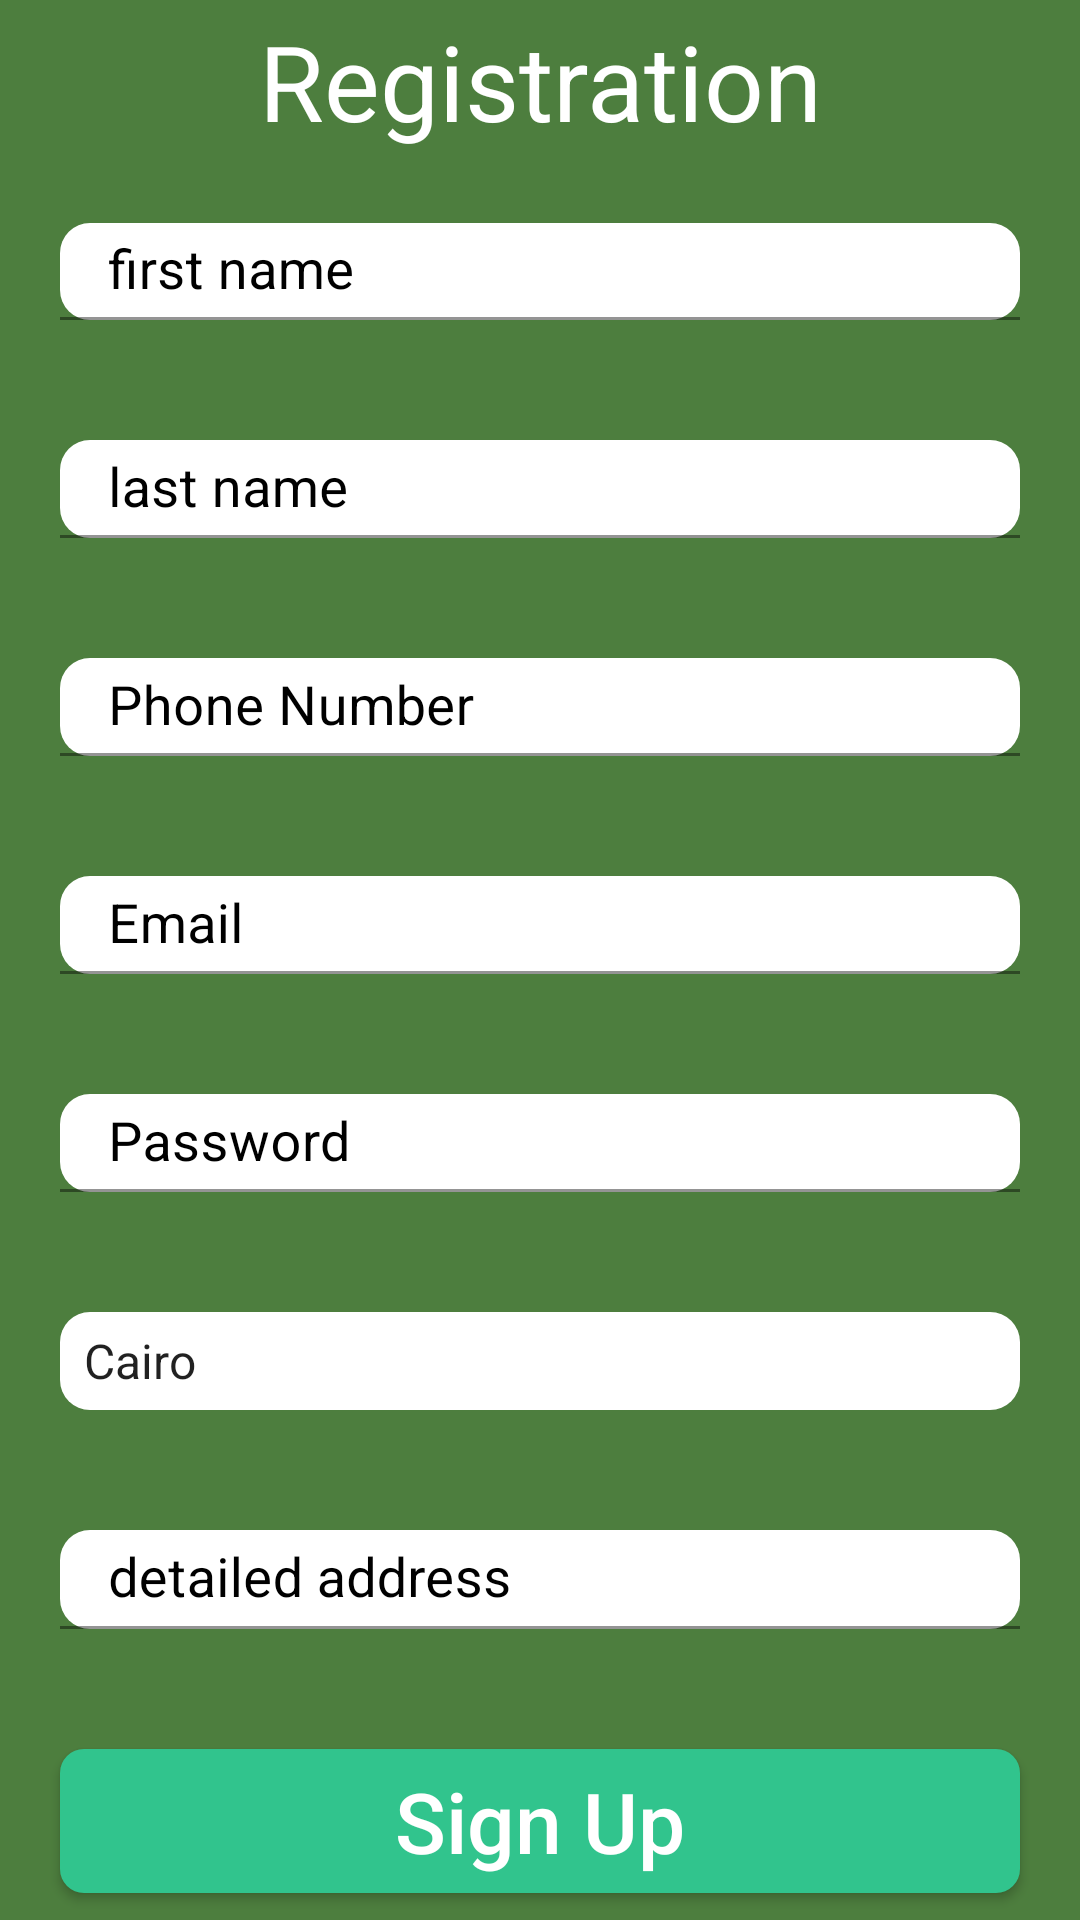

Here is an Android app screen rendered from its layout file. Give the layout XML and the strings, colors and styles it references.
<!-- AndroidManifest.xml: application theme Theme.BookExchange -->
<!-- res/layout/activity_registeration.xml -->
<?xml version="1.0" encoding="utf-8"?>
<LinearLayout xmlns:android="http://schemas.android.com/apk/res/android"
    xmlns:tools="http://schemas.android.com/tools"
    android:layout_width="match_parent"
    android:layout_height="match_parent"
    xmlns:app="http://schemas.android.com/apk/res-auto"
    android:weightSum="100"
    android:orientation="vertical"
    android:background="@color/main_color"
    tools:context=".UI.Registeration">


    <TextView
        android:layout_width="match_parent"
        android:text="Registration"
        android:gravity="center"
        android:textSize="35sp"
        android:textColor="@color/white"
        android:layout_height="0dp"
        android:layout_weight="20"
        ></TextView>

    <com.google.android.material.textfield.TextInputLayout
        android:id="@+id/registeration_layout_fname"
        android:layout_width="match_parent"
        android:layout_height="0dp"
        android:layout_weight="12"
        android:layout_margin="20dp"
        android:textColor="@color/black"
        android:textColorHint="@color/black"
        app:hintTextColor="@color/black"
        >

        <com.google.android.material.textfield.TextInputEditText
            android:id="@+id/registeration_edit_fname"
            android:layout_width="match_parent"
            android:layout_height="match_parent"
            android:inputType="textPersonName"
            android:background="@drawable/edit_sign_in"
            android:textColor="@color/black"
            android:textColorHint="@color/black"
            android:textSize="18sp"
            android:hint="first name"
            android:textColorLink="@color/black"
            android:textColorHighlight="@color/black"
            android:textCursorDrawable="@color/black"
            />
    </com.google.android.material.textfield.TextInputLayout>

    <com.google.android.material.textfield.TextInputLayout
        android:id="@+id/registeration_layout_lname"
        android:layout_width="match_parent"
        android:layout_height="0dp"
        android:layout_weight="12"
        android:layout_margin="20dp"
        android:textColor="@color/black"
        android:textColorHint="@color/black"
        app:hintTextColor="@color/black"
        >

        <com.google.android.material.textfield.TextInputEditText
            android:id="@+id/registeration_edit_lname"
            android:layout_width="match_parent"
            android:layout_height="match_parent"
            android:inputType="textPersonName"
            android:background="@drawable/edit_sign_in"
            android:textColor="@color/black"
            android:textColorHint="@color/black"
            android:textSize="18sp"
            android:hint="last name"
            android:textColorLink="@color/black"
            android:textColorHighlight="@color/black"
            android:textCursorDrawable="@color/black"
            />
    </com.google.android.material.textfield.TextInputLayout>



    <com.google.android.material.textfield.TextInputLayout
        android:id="@+id/registeration_layout_phone"
        android:layout_width="match_parent"
        android:layout_height="0dp"
        android:layout_weight="12"
        android:layout_margin="20dp"
        android:textColor="@color/black"
        android:textColorHint="@color/black"
        app:hintTextColor="@color/black"
        >

        <com.google.android.material.textfield.TextInputEditText
            android:id="@+id/registeration_edit_phone"
            android:layout_width="match_parent"
            android:layout_height="match_parent"
            android:inputType="phone"
            android:background="@drawable/edit_sign_in"
            android:textColor="@color/black"
            android:textColorHint="@color/black"
            android:textSize="18sp"
            android:hint="Phone Number"
            android:textColorLink="@color/black"
            android:textColorHighlight="@color/black"
            android:textCursorDrawable="@color/black"
            />
    </com.google.android.material.textfield.TextInputLayout>

    <com.google.android.material.textfield.TextInputLayout
        android:id="@+id/registeration_layout_email"
        android:layout_width="match_parent"
        android:layout_height="0dp"
        android:layout_weight="12"
        android:layout_margin="20dp"
        app:hintTextColor="@color/black"
        android:textColor="@color/black"
        android:textColorHint="@color/black">

        <com.google.android.material.textfield.TextInputEditText

            android:hint="Email"
            android:id="@+id/registeration_edit_email"
            android:inputType="textEmailAddress"
            android:layout_width="match_parent"
            android:background="@drawable/edit_sign_in"
            android:textColor="@color/black"
            android:textColorHint="@color/black"
            android:textSize="18sp"
            android:layout_height="match_parent"
            android:textCursorDrawable="@color/black"
            />

    </com.google.android.material.textfield.TextInputLayout>



    <com.google.android.material.textfield.TextInputLayout
        android:id="@+id/registeration_layout_pass"
        android:layout_width="match_parent"
        android:layout_height="0dp"
        android:layout_weight="12"
        android:layout_margin="20dp"
        android:textColor="@color/black"
        android:textColorHint="@color/black"
        app:hintTextColor="@color/black"
        >

        <com.google.android.material.textfield.TextInputEditText
            android:id="@+id/registeration_edit_pass"
            android:layout_width="match_parent"
            android:layout_height="match_parent"
            android:background="@drawable/edit_sign_in"
            android:textColor="@color/black"
            android:textColorHint="@color/black"
            android:textSize="18sp"
            android:inputType="textPassword"
            android:hint="Password"
            android:textColorLink="@color/black"
            android:textColorHighlight="@color/black"

            android:textCursorDrawable="@color/black"
             />
    </com.google.android.material.textfield.TextInputLayout>


    <Spinner
        android:layout_width="match_parent"
        android:layout_height="0dp"
        android:entries="@array/spin"
        android:id="@+id/registeration_spinner"
        android:layout_weight="12"
        android:outlineAmbientShadowColor="@color/white"
        android:background="@drawable/edit_sign_in"
        android:popupBackground="@color/white"
        android:outlineSpotShadowColor="@color/white"
        android:layout_margin="20dp"
        />
    <com.google.android.material.textfield.TextInputLayout
        android:id="@+id/registeration_layout_detailed"
        android:layout_width="match_parent"
        android:layout_height="0dp"
        android:layout_weight="12"
        android:layout_margin="20dp"
        android:textColor="@color/black"
        android:textColorHint="@color/black"
        app:hintTextColor="@color/black"
        >

        <com.google.android.material.textfield.TextInputEditText
            android:id="@+id/registeration_edit_detailed"
            android:layout_width="match_parent"
            android:layout_height="match_parent"
            android:background="@drawable/edit_sign_in"
            android:textColor="@color/black"
            android:textColorHint="@color/black"
            android:textSize="18sp"
            android:hint="detailed address"
            android:textColorLink="@color/black"
            android:textColorHighlight="@color/black"
            android:textCursorDrawable="@color/black"
            />
    </com.google.android.material.textfield.TextInputLayout>


    <androidx.appcompat.widget.AppCompatButton
        android:layout_width="match_parent"
        android:id="@+id/registeration_button"
        android:layout_gravity="center"
        android:layout_height="wrap_content"
        android:text="Sign Up"
        android:background="@drawable/button_sign_in"
        android:layout_margin="20dp"
        android:textColor="@color/white"
        android:textAllCaps="false"
        android:textSize="28sp" />


</LinearLayout>
<!-- resources referenced by this layout -->
<resources>
  <string-array name="spin">
          <item>Cairo</item>
          <item>Giza</item>
          <item>Alexandria</item>
          <item>Aswan</item>
          <item>Asyut</item>
          <item>Beheira</item>
          <item>Beni-Suef</item>
          <item>Dakahlia</item>
          <item>Damietta</item>
          <item>Faiyum</item>
          <item>Gharbia</item>
          <item>Ismailia</item>
          <item>Kafr-ElSheikh</item>
          <item>Luxor</item>
          <item>Matruh</item>
          <item>Minya</item>
          <item>Monufia</item>
          <item>New-Valley</item>
          <item>North-Sinai</item>
          <item>Port-Said</item>
          <item>Qalyubia</item>
          <item>Qena</item>
          <item>Red-Sea</item>
          <item>Sharqia</item>
          <item>Sohag</item>
          <item>South-Sinai</item>
          <item>Suez</item>
      </string-array>
  <color name="black">#FF000000</color>
  <color name="main_color">#4D7E3E</color>
  <color name="white">#FFFFFFFF</color>
  <!-- drawable button_sign_in (drawable) -->
  <selector xmlns:android="http://schemas.android.com/apk/res/android">
      
      <item android:state_pressed="true">
          <shape android:shape="rectangle">
              <solid android:color="@color/second_color_pressed" />
              <corners android:radius="8dp" /> 
          </shape>
      </item>
      
      <item>
          <shape android:shape="rectangle">
              <solid android:color="@color/second_color" />
              <corners android:radius="8dp" /> 
          </shape>
      </item>
  </selector>
  <!-- drawable edit_sign_in (drawable) -->
  <?xml version="1.0" encoding="utf-8"?>
  <shape
      android:shape="rectangle"
      xmlns:android="http://schemas.android.com/apk/res/android">
  <solid android:color="@color/white"></solid>
      <corners android:radius="10dp"></corners>
  </shape>
  <style name="Theme.BookExchange" parent="Theme.MaterialComponents.DayNight.NoActionBar">
          <item name="colorPrimary">@color/black</item>
          <item name="colorPrimaryVariant">@color/purple_700</item>
          <item name="colorOnPrimary">@color/white</item>
          <item name="colorSecondary">@color/teal_200</item>
          <item name="colorSecondaryVariant">@color/teal_700</item>
          <item name="colorOnSecondary">@color/black</item>
          <item name="android:statusBarColor">@color/black</item>
      </style>
  <color name="second_color_pressed">#247E66</color>
  <color name="second_color">#31C48D</color>
  <color name="purple_700">#FF3700B3</color>
  <color name="teal_200">#FF03DAC5</color>
  <color name="teal_700">#FF018786</color>
</resources>
